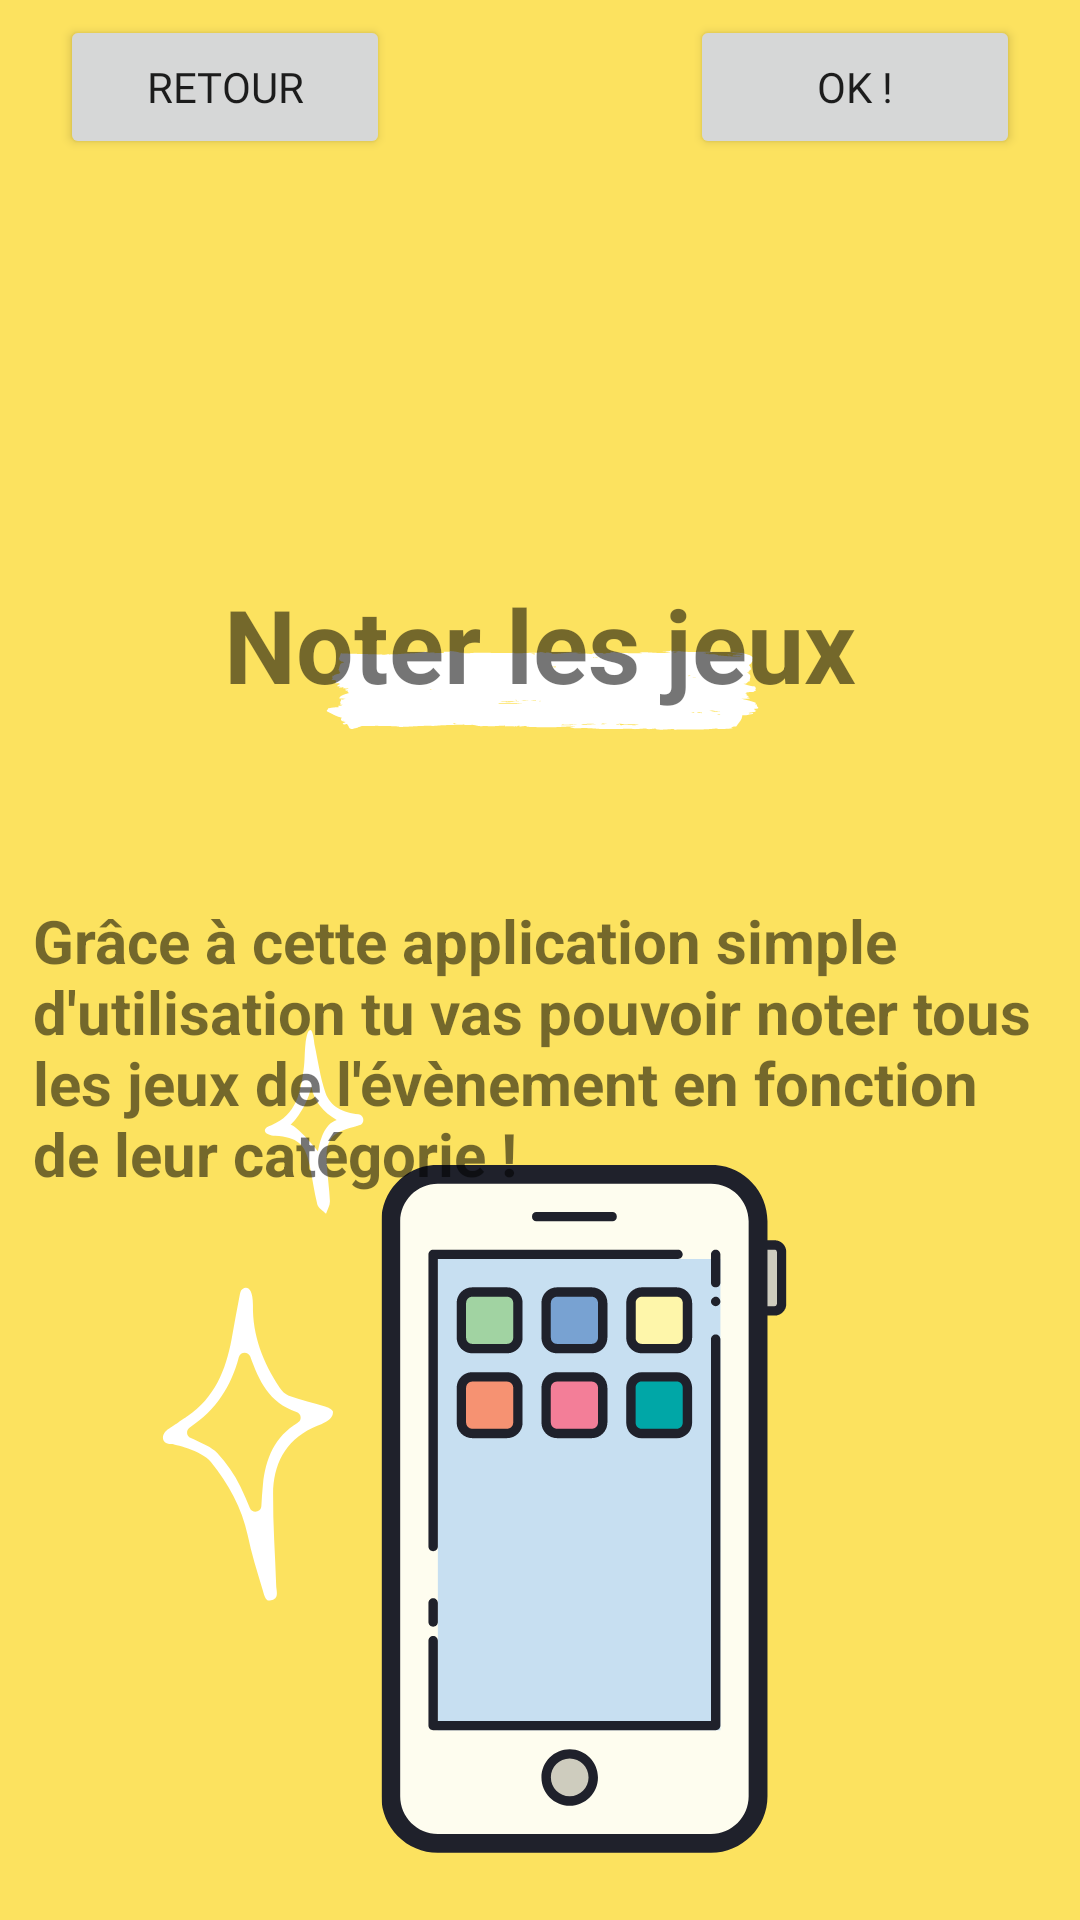

Layout XML and referenced resources for this Android screen:
<!-- AndroidManifest.xml: application theme Theme.LuddiagAPPLI -->
<!-- res/layout/activity_intro_deux.xml -->
<?xml version="1.0" encoding="utf-8"?>
<androidx.constraintlayout.widget.ConstraintLayout xmlns:android="http://schemas.android.com/apk/res/android"
    xmlns:app="http://schemas.android.com/apk/res-auto"
    xmlns:tools="http://schemas.android.com/tools"
    android:layout_width="match_parent"
    android:layout_height="match_parent"
    android:background="@drawable/introdeux"
    tools:context=".View.IntroDeux">

    <TextView
        android:id="@+id/textView8"
        android:layout_width="338dp"
        android:layout_height="125dp"
        android:layout_marginTop="300dp"
        android:text="Grâce à cette application simple d'utilisation tu vas pouvoir noter tous les jeux de l'évènement en fonction de leur catégorie !"
        android:textSize="20sp"
        android:textStyle="bold"
        app:layout_constraintEnd_toEndOf="parent"
        app:layout_constraintHorizontal_bias="0.493"
        app:layout_constraintStart_toStartOf="parent"
        app:layout_constraintTop_toTopOf="parent" />

    <TextView
        android:id="@+id/textView7"
        android:layout_width="wrap_content"
        android:layout_height="wrap_content"
        android:layout_marginTop="192dp"
        android:text="Noter les jeux"
        android:textSize="34sp"
        android:textStyle="bold"
        app:layout_constraintEnd_toEndOf="parent"
        app:layout_constraintStart_toStartOf="parent"
        app:layout_constraintTop_toTopOf="parent" />

    <Button
        android:id="@+id/boutonAvant"
        android:layout_width="0dp"
        android:layout_height="wrap_content"
        android:layout_marginStart="230dp"
        android:layout_marginTop="100dp"
        android:layout_marginEnd="20dp"
        android:layout_marginBottom="682dp"
        android:fontFamily="@font/alike"
        android:text="OK !"
        app:icon="@android:drawable/ic_media_ff"
        app:layout_constraintBottom_toBottomOf="parent"
        app:layout_constraintEnd_toEndOf="parent"
        app:layout_constraintHorizontal_bias="1.0"
        app:layout_constraintStart_toStartOf="parent"
        app:layout_constraintTop_toTopOf="parent" />

    <Button
        android:id="@+id/boutonArriere"
        android:layout_width="0dp"
        android:layout_height="wrap_content"
        android:layout_marginStart="20dp"
        android:layout_marginTop="100dp"
        android:layout_marginEnd="230dp"
        android:layout_marginBottom="682dp"
        android:fontFamily="@font/alike"
        android:text="Retour"
        app:icon="@android:drawable/ic_media_rew"
        app:layout_constraintBottom_toBottomOf="parent"
        app:layout_constraintEnd_toEndOf="parent"
        app:layout_constraintStart_toStartOf="parent"
        app:layout_constraintTop_toTopOf="parent" />


</androidx.constraintlayout.widget.ConstraintLayout>
<!-- resources referenced by this layout -->
<resources>
  <!-- drawable introdeux: png bitmap (drawable, 43165 bytes) -->
  <style name="Theme.LuddiagAPPLI" parent="Theme.MaterialComponents.DayNight.NoActionBar">
          
          <item name="colorPrimary">@color/purple_200</item>
          <item name="colorPrimaryVariant">@color/purple_700</item>
          <item name="colorOnPrimary">@color/white</item>
          
          <item name="colorSecondary">@color/teal_200</item>
          <item name="colorSecondaryVariant">@color/teal_700</item>
          <item name="colorOnSecondary">@color/black</item>
          
          <item name="android:statusBarColor" tools:targetApi="l">?attr/colorPrimaryVariant</item>
          
      </style>
  <color name="purple_200">#FFBB86FC</color>
  <color name="purple_700">#FF3700B3</color>
  <color name="white">#FFFFFFFF</color>
  <color name="teal_200">#FF03DAC5</color>
  <color name="teal_700">#FF018786</color>
  <color name="black">#FF000000</color>
</resources>
